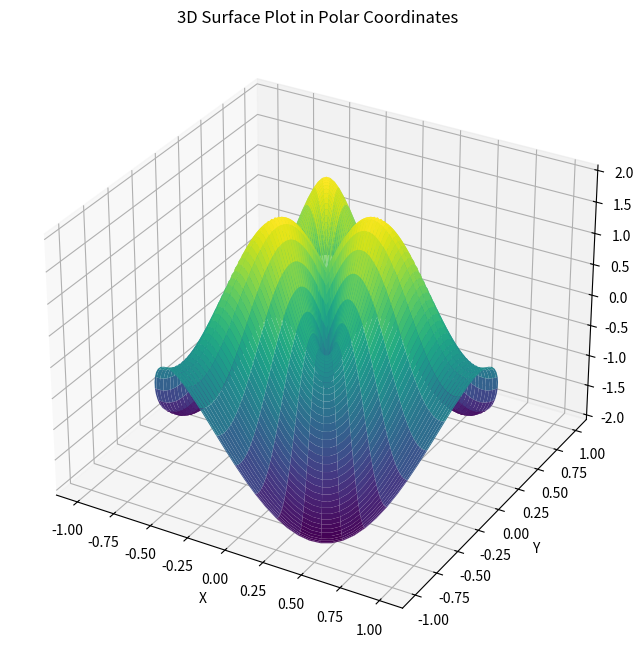

Reproduce this figure in Python.
import matplotlib.pyplot as plt
import numpy as np

# Create the mesh in polar coordinates
r = np.linspace(0, 1, 100)  # Radial distance
theta = np.linspace(0, 2 * np.pi, 100)  # Angle
R, THETA = np.meshgrid(r, theta)

# Define a function in terms of polar coordinates (e.g., a spiral surface)
Z = np.sin(R * 5) + np.cos(THETA * 3)

# Convert polar coordinates to Cartesian coordinates for plotting
X = R * np.cos(THETA)
Y = R * np.sin(THETA)

# Create the 3D plot
fig = plt.figure(figsize=(10, 8))
ax = fig.add_subplot(111, projection="3d")

# Plot the surface
ax.plot_surface(X, Y, Z, cmap="viridis")

# Set labels
ax.set_xlabel("X")
ax.set_ylabel("Y")
ax.set_zlabel("Z")
ax.set_title("3D Surface Plot in Polar Coordinates")

plt.show()

# sol = lumi.load_sol(path)

# i = (len(frequencies) - 1) // 2
# φ, θ = np.meshgrid(
#     np.linspace(0, φmax, round(φmax / angres) + 1),
#     np.linspace(0, θmax, round(θmax / angres) + 1),
# )
# r = sol["dBi"]["o2"][
#     :, :, i
# ]  # or "o2@H" and "o2@V" for horizontal and vertical polarizations

# z = r * np.cos(θ)
# x = r * np.sin(θ) * np.cos(φ)
# y = r * np.sin(θ) * np.sin(φ)

# # Create the 3D plot
# fig = plt.figure(figsize=(10, 8))
# ax = fig.add_subplot(111, projection="3d")

# # Plot the surface
# ax.plot_surface(x, y, z, cmap="viridis")

# # Set labels
# ax.set_xlabel("X")
# ax.set_ylabel("Y")
# ax.set_zlabel("Z")
# ax.set_title("3D Surface Plot in Polar Coordinates")

# plt.show()

# fig = plt.figure()
# x = frequencies
# y = [10 * np.log10(v) for v in lumi.query(sol, "T1,1")]
# # y = [10 * math.log10(v) for v in lumi.query(sol, "To2@0,o1@0")]

# plt.plot(x, y)
# plt.xlabel("f [GHz]")
# plt.ylabel("S11 [dB]")
# plt.show()

# c.add_polygon(
#     [
#         (-l_patch / 2, -w_patch / 2),
#         (-l_patch / 2 + l_flap, -w_patch / 2),
#         (-l_patch / 2 + l_flap, -w_patch / 2 + w_flap),
#         (-l_patch / 2, -w_patch / 2 + w_flap),
#     ],
#     layer=PATCH,
# )
# c.add_polygon(
#     [
#         (-l_patch / 2, w_patch / 2),
#         (-l_patch / 2 + l_flap, w_patch / 2),
#         (-l_patch / 2 + l_flap, w_patch / 2 - w_flap),
#         (-l_patch / 2, w_patch / 2 - w_flap),
#     ],
#     layer=PATCH,
# )
# c.add_polygon(
#     [
#         (l_patch / 2, -w_patch / 2),
#         (-l_patch / 2 + l_flap, -w_patch / 2),
#         (-l_patch / 2 + l_flap, w_patch / 2),
#         (l_patch / 2, w_patch / 2),
#     ],
#     layer=PATCH,
# )

# c.add_polygon(
#     [
#         (-l_sub / 2, -w_sub / 2),
#         (-l_sub / 2, w_sub / 2),
#         (l_sub / 2, w_sub / 2),
#         (l_sub / 2, -w_sub / 2),
#     ],
#     layer=SUB,
# )

# line = c << gf.components.straight(
#     (l_sub - l_patch) / 2 + l_flap + margin, width=w_line
# )
# line.movex(-l_sub / 2 - margin)
# c.add_port(
#     f"o1", center=(-l_patch / 2 - l_line, 0), width=w_line, orientation=180, layer=WG
# )

# c.add_polygon(
#     [
#         (-(l_sub) / 2 - margin, -w_line / 2 - lateral_port_margin),
#         (-(l_sub) / 2 - margin, w_line / 2 + lateral_port_margin),
#         (-l_sub / 2, w_line / 2 + lateral_port_margin),
#         (-l_sub / 2, -w_line / 2 - lateral_port_margin),
#     ],
#     layer=SUB,
# )

# c << gf.components.bbox(
#     component=c, layer=BBOX, top=margin, bottom=margin, right=margin, left=0
# )
